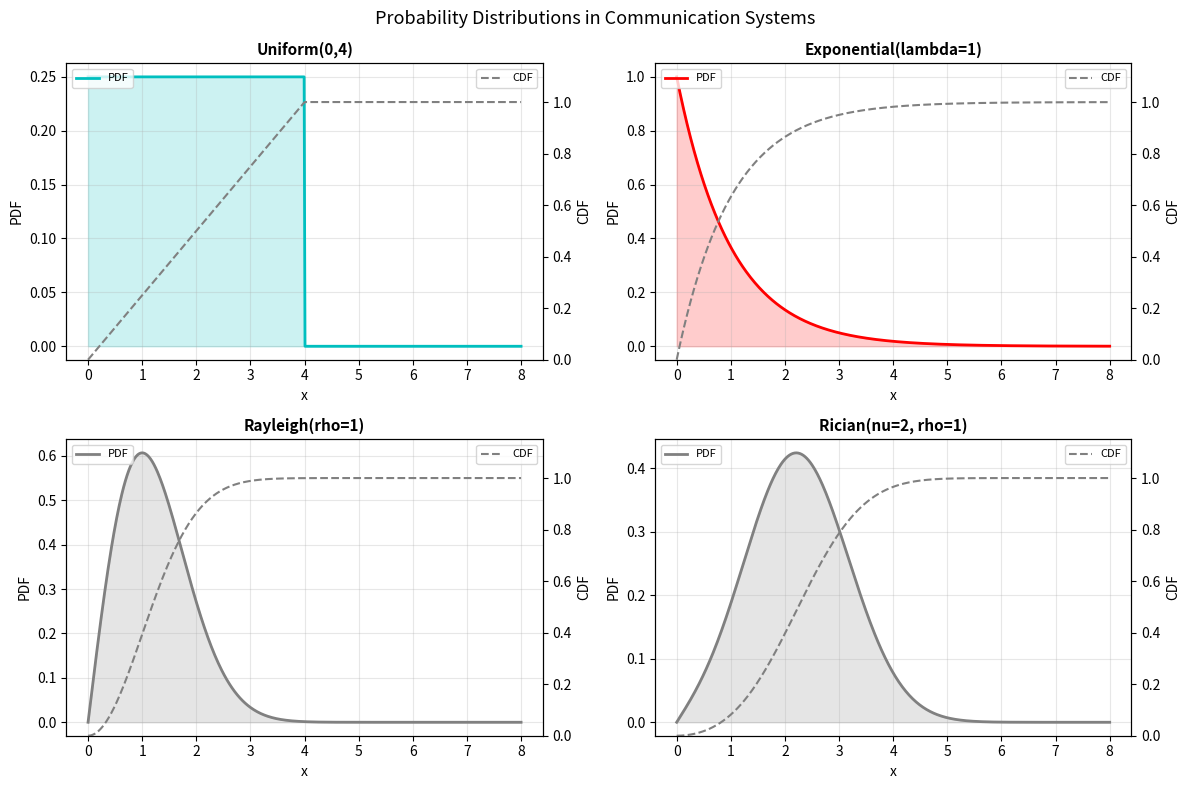

Python code for this plot:
"""Probability distributions used in communication engineering.

Plots Uniform, Exponential, Rayleigh, and Rician distributions that
frequently appear in fading channel models and noise analysis.  Prints
mean, variance, and higher moments for each.
"""

import numpy as np
import matplotlib.pyplot as plt
from scipy.stats import uniform, expon, rayleigh, rice


def main():
    x = np.linspace(0, 8, 500)

    distributions = [
        ("Uniform(0,4)", uniform(loc=0, scale=4)),
        ("Exponential(lambda=1)", expon(scale=1)),
        ("Rayleigh(rho=1)", rayleigh(scale=1)),
        ("Rician(nu=2, rho=1)", rice(b=2, scale=1)),
    ]

    fig, axes = plt.subplots(2, 2, figsize=(12, 8))
    axes = axes.ravel()

    colours = ["c", "r", "gray", "gray"]

    for ax, (name, dist), colour in zip(axes, distributions, colours):
        pdf = dist.pdf(x)
        cdf = dist.cdf(x)
        ax.plot(x, pdf, color=colour, lw=2, label="PDF")
        ax.fill_between(x, pdf, alpha=0.2, color=colour)
        ax2 = ax.twinx()
        ax2.plot(x, cdf, "--", color="grey", lw=1.5, label="CDF")
        ax2.set_ylim(0, 1.15)
        ax2.set_ylabel("CDF")

        ax.set_title(name, fontsize=11, fontweight="bold")
        ax.set_xlabel("x")
        ax.set_ylabel("PDF")
        ax.grid(True, alpha=0.3)
        ax.legend(loc="upper left", fontsize=8)
        ax2.legend(loc="upper right", fontsize=8)

    fig.suptitle("Probability Distributions in Communication Systems", fontsize=13)
    fig.tight_layout()
    plt.show()

    print("=" * 60)
    print(f"{'Distribution':<25} {'Mean':>8} {'Var':>8} {'Skew':>8} {'Kurt':>8}")
    print("-" * 60)
    for name, dist in distributions:
        m, v, s, k = dist.stats(moments="mvsk")
        print(f"{name:<25} {float(m):8.4f} {float(v):8.4f} {float(s):8.4f} {float(k):8.4f}")


if __name__ == "__main__":
    main()
